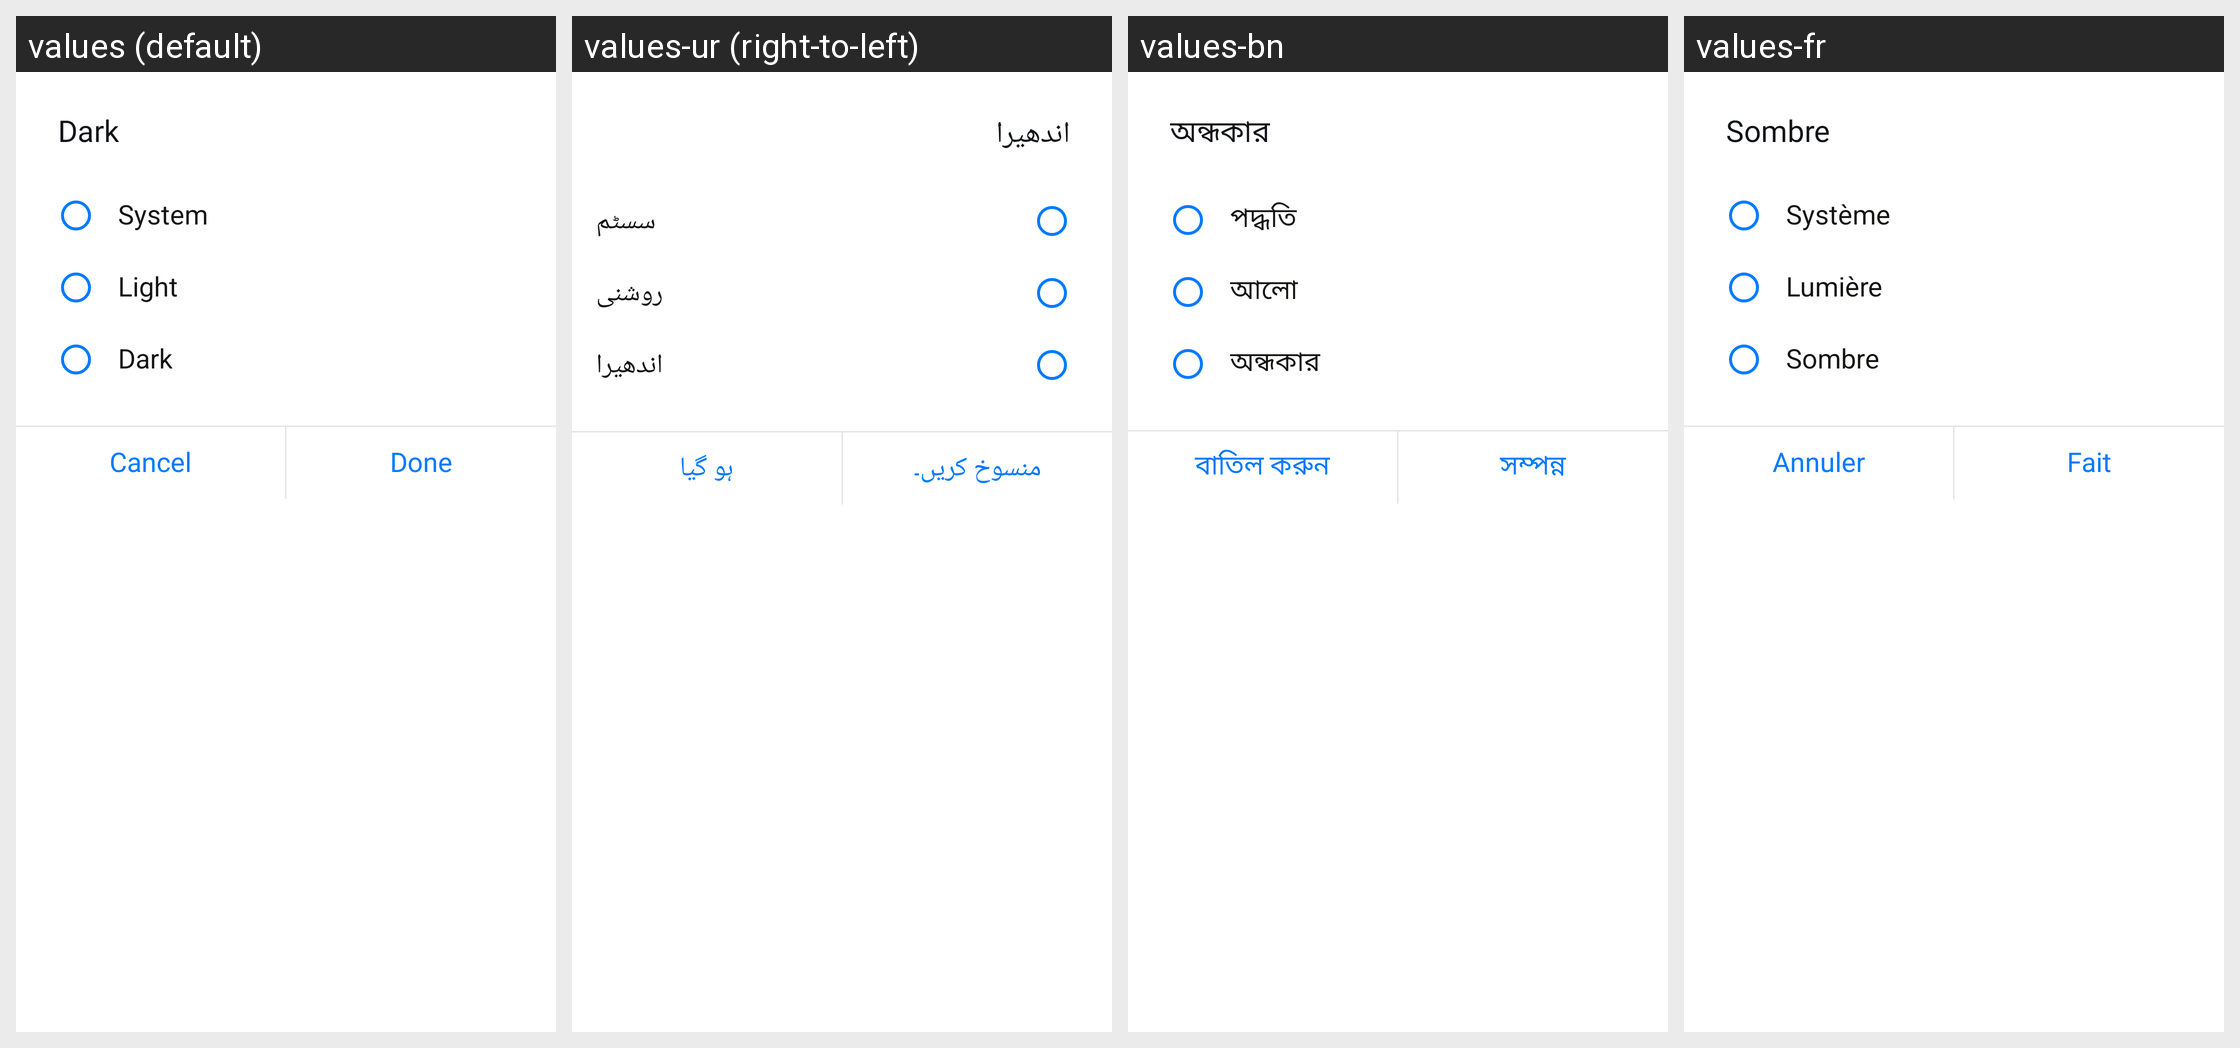

Here is an Android app screen in its default locale and in the app's own translations. Write out the translated-string differences for the strings that appear on this screen.
Android screen res/layout/dialog_dark_mode.xml rendered under 4 locales, left to right: values (default), values-ur (right-to-left), values-bn, values-fr. Device: Nexus 5 (rendered at 1080×1920; each locale shown at half size, 540×960, under a caption strip naming it); theme Theme.MyApplication.
Other locales in the repository, not shown: values-ar, values-de, values-es, values-fa, values-hi, values-it, values-ja, values-ko, values-ms, values-pt, values-ru, values-zh.
Strings drawn on this screen, with the default value and each locale's value (text and hints the layout hard-codes, and strings that could not be matched under every locale, appear in the picture but are not listed):

dark
  values: Dark
  values-ur: اندھیرا
  values-bn: অন্ধকার
  values-fr: Sombre

system
  values: System
  values-ur: سسٹم
  values-bn: পদ্ধতি
  values-fr: Système

light
  values: Light
  values-ur: روشنی
  values-bn: আলো
  values-fr: Lumière

cancel
  values: Cancel
  values-ur: منسوخ کریں۔
  values-bn: বাতিল করুন
  values-fr: Annuler

done
  values: Done
  values-ur: ہو گیا
  values-bn: সম্পন্ন
  values-fr: Fait
